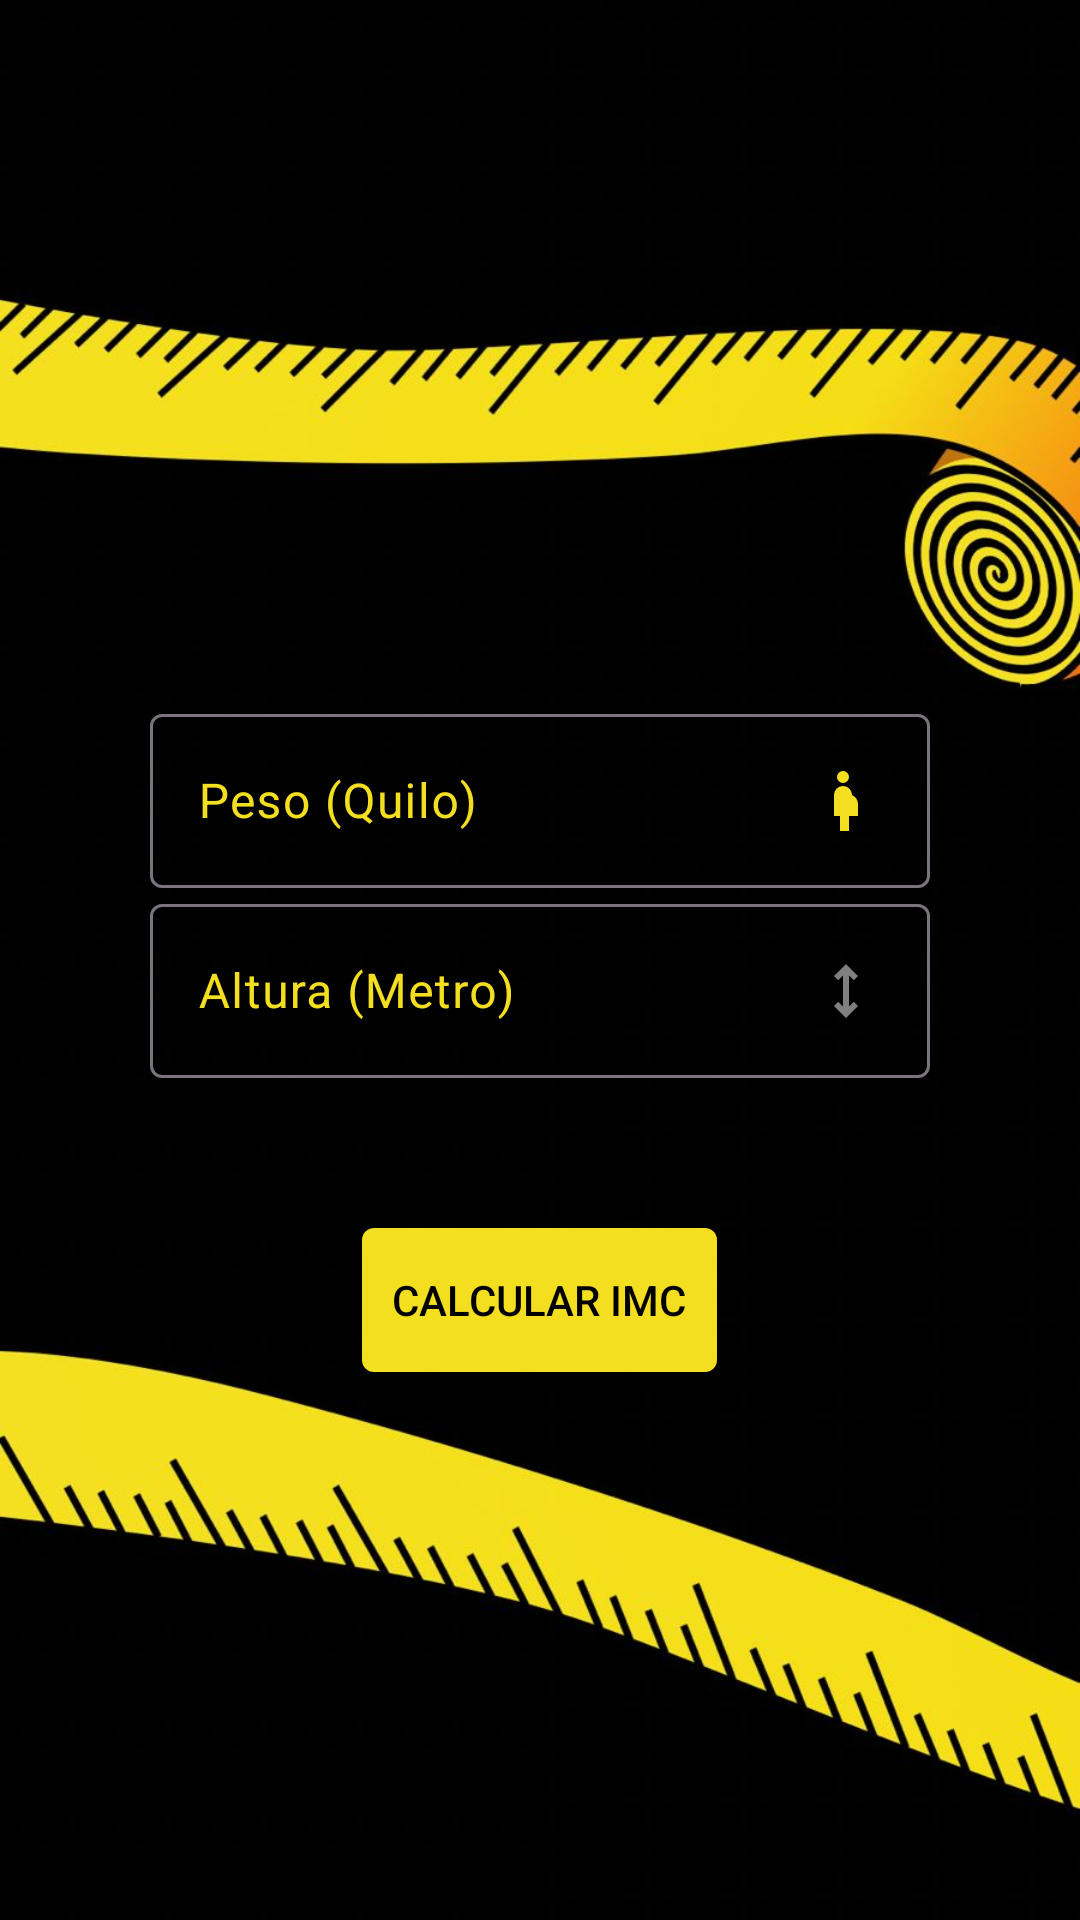

The Android layout XML behind this screen, and the referenced resources:
<!-- AndroidManifest.xml: application theme Theme.IMC -->
<!-- res/layout/activity_main.xml -->
<?xml version="1.0" encoding="utf-8"?>
<LinearLayout xmlns:android="http://schemas.android.com/apk/res/android"
    xmlns:app="http://schemas.android.com/apk/res-auto"
    xmlns:tools="http://schemas.android.com/tools"
    android:id="@+id/main"
    android:layout_width="match_parent"
    android:layout_height="match_parent"
    android:background="@drawable/bg"
    android:gravity="center"
    android:orientation="vertical"
    tools:context=".MainActivity">

    <LinearLayout
        android:layout_width="match_parent"
        android:layout_height="wrap_content"
        android:orientation="vertical"
        android:padding="50dp">

        <com.google.android.material.textfield.TextInputLayout
            android:id="@+id/textInputLayout"
            android:layout_width="match_parent"
            android:layout_height="wrap_content"
            android:textColorHint="@color/yellow_strip">

            <com.google.android.material.textfield.TextInputEditText
                android:id="@+id/WeightImput"
                android:layout_width="match_parent"
                android:layout_height="wrap_content"
                android:drawableEnd="@drawable/fat"
                android:hint="@string/WeightHint"
                android:inputType="numberDecimal"
                android:maxLength="6" />
        </com.google.android.material.textfield.TextInputLayout>

        <com.google.android.material.textfield.TextInputLayout
            android:layout_width="match_parent"
            android:layout_height="wrap_content"
            android:textColorHint="@color/yellow_strip">

            <com.google.android.material.textfield.TextInputEditText
                android:id="@+id/HeightImput"
                android:layout_width="match_parent"
                android:layout_height="wrap_content"
                android:drawableEnd="@drawable/arrow"
                android:hint="@string/HeightHint"
                android:inputType="numberDecimal"
                android:maxLength="4" />
        </com.google.android.material.textfield.TextInputLayout>

    </LinearLayout>

    <androidx.appcompat.widget.AppCompatButton
        android:id="@+id/CalculateButton"
        android:layout_width="wrap_content"
        android:layout_height="wrap_content"
        android:text="@string/Calculate"
        android:background="@drawable/button"
        android:padding="10dp"
        android:textColor="@color/black"/>

</LinearLayout>
<!-- resources referenced by this layout -->
<resources>
  <color name="black">#000</color>
  <color name="yellow_strip">#F3DF1F</color>
  <!-- drawable arrow (drawable) -->
  <vector xmlns:android="http://schemas.android.com/apk/res/android"
      android:width="24dp"
      android:height="24dp"
      android:viewportWidth="960"
      android:viewportHeight="960">
    <path
        android:pathData="M480,840 L320,680l56,-56 64,63v-414l-64,63 -56,-56 160,-160 160,160 -56,57 -64,-64v414l64,-63 56,56 -160,160Z"
        android:fillColor="@color/gray"/>
  </vector>
  <!-- drawable bg: png bitmap (drawable, 60809 bytes) -->
  <!-- drawable button (drawable) -->
  <?xml version="1.0" encoding="utf-8"?>
  <shape xmlns:android="http://schemas.android.com/apk/res/android">
      <solid android:color="@color/yellow_strip" />
      <corners android:radius="4dp" />
  </shape>
  <!-- drawable fat (drawable) -->
  <vector xmlns:android="http://schemas.android.com/apk/res/android"
      android:width="24dp"
      android:height="24dp"
      android:viewportWidth="960"
      android:viewportHeight="960">
    <path
        android:pathData="M400,880v-200h-80v-280q0,-50 35,-85t85,-35q50,0 85,35t35,85q36,15 58,48t22,72v160L520,680v200L400,880ZM440,240q-33,0 -56.5,-23.5T360,160q0,-33 23.5,-56.5T440,80q33,0 56.5,23.5T520,160q0,33 -23.5,56.5T440,240Z"
        android:fillColor="@color/yellow_strip"/>
  </vector>
  <string name="Calculate">Calcular IMC</string>
  <string name="HeightHint">Altura (Metro)</string>
  <string name="WeightHint">Peso (Quilo)</string>
  <style name="Theme.IMC" parent="Base.Theme.IMC" />
  <color name="gray">#7F7F7F</color>
  <style name="Base.Theme.IMC" parent="Theme.Material3.DayNight.NoActionBar">
          <item name="colorPrimary">@color/yellow_strip</item>
      </style>
</resources>
